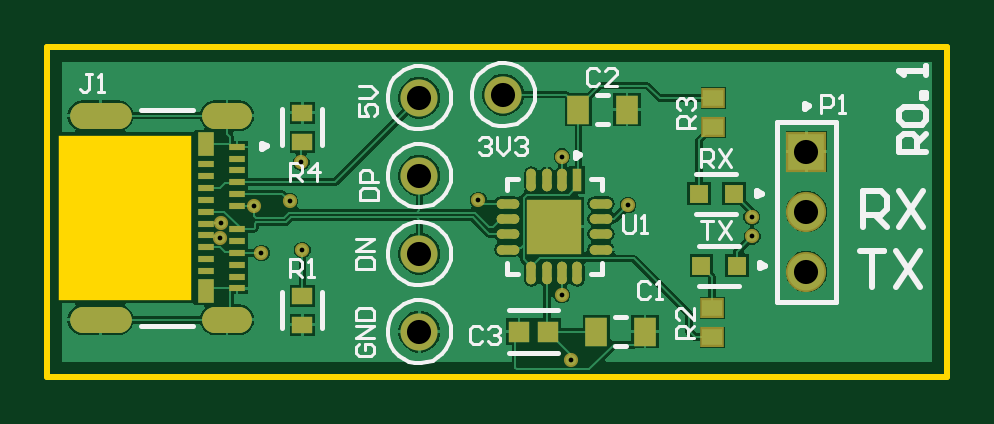
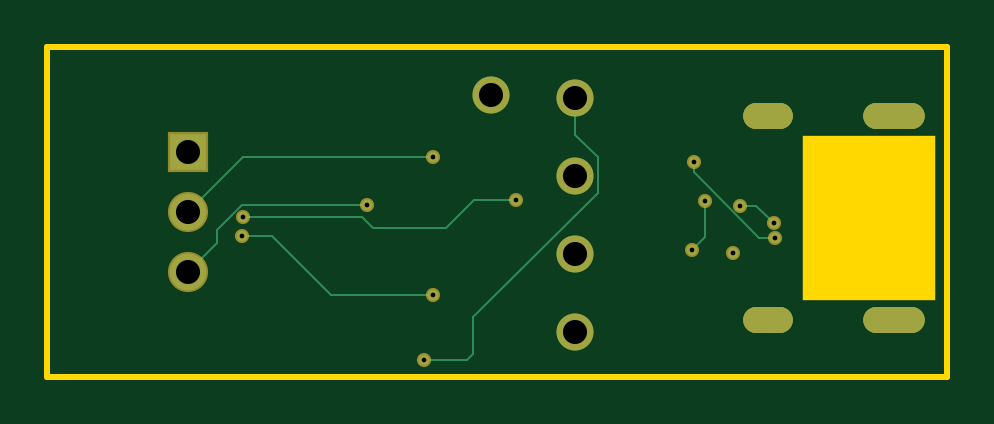
Circuit board: 9 layer files. Board 38.1 x 14.0 mm.
- drill: PCB-RoundHoles.TXT (327 bytes)
- drill: PCB-SlotHoles.TXT (221 bytes)
- bottom_copper: PCB.GBL (2495 bytes)
- bottom_mask: PCB.GBS (1736 bytes)
- outline: PCB.GKO (407 bytes)
- top_copper: PCB.GTL (21807 bytes)
- top_silk: PCB.GTO (8626 bytes)
- paste: PCB.GTP (2405 bytes)
- top_mask: PCB.GTS (3870 bytes)

=== drill: PCB-RoundHoles.TXT ===
M48
;Layer_Color=9474304
;FILE_FORMAT=2:4
INCH,TZ
;TYPE=PLATED
T1F00S00C0.0079
T3F00S00C0.0402
%
T01
X2880Y2316
X2888Y2554
X3450Y2850
X4040Y2920
X4230Y3570
X4250Y2110
X3568Y2061
X7184Y2943
X8576Y3665
X9677Y2860
X11740Y2660
X11750Y2337
X8573Y1360
X8730Y280
T03
X6200Y750
Y2050
Y3350
Y4650
X7600Y4700
X12650Y3750
Y2750
Y1750
M30

=== drill: PCB-SlotHoles.TXT ===
M48
;Layer_Color=9474304
;FILE_FORMAT=2:4
INCH,TZ
;TYPE=PLATED
T2F00S00C0.0236
%
G90
G05
T02
G00X591Y949
M15
G01X1181
M16
G00X2799Y949
M15
G01X3193
M16
G00X2799Y4351
M15
G01X3193
M16
G00X591Y4351
M15
G01X1181
M16
M17
M30

=== bottom_copper: PCB.GBL ===
G04*
G04 #@! TF.GenerationSoftware,Altium Limited,Altium Designer,21.2.2 (38)*
G04*
G04 Layer_Physical_Order=4*
G04 Layer_Color=16711680*
%FSLAX25Y25*%
%MOIN*%
G70*
G04*
G04 #@! TF.SameCoordinates,D102F6C4-1F96-4035-BECF-554025CD0FF2*
G04*
G04*
G04 #@! TF.FilePolarity,Positive*
G04*
G01*
G75*
G04:AMPARAMS|DCode=27|XSize=43.31mil|YSize=82.68mil|CornerRadius=21.65mil|HoleSize=0mil|Usage=FLASHONLY|Rotation=270.000|XOffset=0mil|YOffset=0mil|HoleType=Round|Shape=RoundedRectangle|*
%AMROUNDEDRECTD27*
21,1,0.04331,0.03937,0,0,270.0*
21,1,0.00000,0.08268,0,0,270.0*
1,1,0.04331,-0.01968,0.00000*
1,1,0.04331,-0.01968,0.00000*
1,1,0.04331,0.01968,0.00000*
1,1,0.04331,0.01968,0.00000*
%
%ADD27ROUNDEDRECTD27*%
G04:AMPARAMS|DCode=28|XSize=43.31mil|YSize=102.36mil|CornerRadius=21.65mil|HoleSize=0mil|Usage=FLASHONLY|Rotation=270.000|XOffset=0mil|YOffset=0mil|HoleType=Round|Shape=RoundedRectangle|*
%AMROUNDEDRECTD28*
21,1,0.04331,0.05906,0,0,270.0*
21,1,0.00000,0.10236,0,0,270.0*
1,1,0.04331,-0.02953,0.00000*
1,1,0.04331,-0.02953,0.00000*
1,1,0.04331,0.02953,0.00000*
1,1,0.04331,0.02953,0.00000*
%
%ADD28ROUNDEDRECTD28*%
%ADD31C,0.06181*%
%ADD33C,0.00400*%
%ADD34R,0.06102X0.06102*%
%ADD35C,0.06102*%
%ADD36C,0.01772*%
D27*
X29961Y43508D02*
D03*
Y9492D02*
D03*
D28*
X8858Y43508D02*
D03*
Y9492D02*
D03*
D31*
X76000Y47000D02*
D03*
X62000Y33500D02*
D03*
Y7500D02*
D03*
Y20500D02*
D03*
Y46500D02*
D03*
D33*
X79000Y3800D02*
X80000Y2800D01*
X87300D01*
X79000Y3800D02*
Y9859D01*
X58310Y30549D02*
X79000Y9859D01*
X58310Y30549D02*
Y36608D01*
X62000Y40299D01*
Y46500D01*
X40400Y23200D02*
Y29200D01*
Y23200D02*
X42500Y21100D01*
X31405Y23162D02*
X42300Y34057D01*
Y35700D01*
X28801Y23162D02*
X31405D01*
X117648Y28595D02*
X121733Y24510D01*
Y22267D02*
Y24510D01*
Y22267D02*
X126500Y17500D01*
X96767Y28595D02*
X117648D01*
X117350Y36650D02*
X126500Y27500D01*
X85761Y36650D02*
X117350D01*
X71844Y29428D02*
X78972D01*
X83600Y24800D01*
X95800D01*
X97600Y26600D02*
X117400D01*
X95800Y24800D02*
X97600Y26600D01*
X85735Y13602D02*
X102802D01*
X112567Y23367D01*
X117499D01*
X31836Y28500D02*
X34500D01*
X28875Y25539D02*
X31836Y28500D01*
D34*
X126500Y37500D02*
D03*
D35*
Y27500D02*
D03*
Y17500D02*
D03*
D36*
X35678Y20608D02*
D03*
X87300Y2800D02*
D03*
X42500Y21100D02*
D03*
X40400Y29200D02*
D03*
X42300Y35700D02*
D03*
X28801Y23162D02*
D03*
X96767Y28595D02*
D03*
X85761Y36650D02*
D03*
X85735Y13602D02*
D03*
X71844Y29428D02*
D03*
X117499Y23367D02*
D03*
X117400Y26600D02*
D03*
X34500Y28500D02*
D03*
X28875Y25539D02*
D03*
M02*

=== bottom_mask: PCB.GBS (1736 bytes, source withheld) ===
=== outline: PCB.GKO ===
G04*
G04 #@! TF.GenerationSoftware,Altium Limited,Altium Designer,21.2.2 (38)*
G04*
G04 Layer_Color=16711935*
%FSLAX25Y25*%
%MOIN*%
G70*
G04*
G04 #@! TF.SameCoordinates,D102F6C4-1F96-4035-BECF-554025CD0FF2*
G04*
G04*
G04 #@! TF.FilePolarity,Positive*
G04*
G01*
G75*
%ADD13C,0.01000*%
%ADD39R,0.22244X0.27559*%
D13*
Y55000D01*
Y0D02*
X150000D01*
Y55000D01*
X0D02*
X150000D01*
D39*
X13012Y26500D02*
D03*
M02*

=== top_copper: PCB.GTL (21807 bytes, source omitted) ===
=== top_silk: PCB.GTO (8626 bytes, source omitted) ===
=== paste: PCB.GTP ===
G04*
G04 #@! TF.GenerationSoftware,Altium Limited,Altium Designer,21.2.2 (38)*
G04*
G04 Layer_Color=8421504*
%FSLAX25Y25*%
%MOIN*%
G70*
G04*
G04 #@! TF.SameCoordinates,D102F6C4-1F96-4035-BECF-554025CD0FF2*
G04*
G04*
G04 #@! TF.FilePolarity,Positive*
G04*
G01*
G75*
%ADD15R,0.02756X0.01181*%
%ADD16R,0.02756X0.03937*%
%ADD17R,0.03394X0.02894*%
%ADD18R,0.09055X0.09055*%
G04:AMPARAMS|DCode=19|XSize=15.75mil|YSize=37.4mil|CornerRadius=7.87mil|HoleSize=0mil|Usage=FLASHONLY|Rotation=270.000|XOffset=0mil|YOffset=0mil|HoleType=Round|Shape=RoundedRectangle|*
%AMROUNDEDRECTD19*
21,1,0.01575,0.02165,0,0,270.0*
21,1,0.00000,0.03740,0,0,270.0*
1,1,0.01575,-0.01083,0.00000*
1,1,0.01575,-0.01083,0.00000*
1,1,0.01575,0.01083,0.00000*
1,1,0.01575,0.01083,0.00000*
%
%ADD19ROUNDEDRECTD19*%
G04:AMPARAMS|DCode=20|XSize=37.4mil|YSize=15.75mil|CornerRadius=7.87mil|HoleSize=0mil|Usage=FLASHONLY|Rotation=270.000|XOffset=0mil|YOffset=0mil|HoleType=Round|Shape=RoundedRectangle|*
%AMROUNDEDRECTD20*
21,1,0.03740,0.00000,0,0,270.0*
21,1,0.02165,0.01575,0,0,270.0*
1,1,0.01575,0.00000,-0.01083*
1,1,0.01575,0.00000,0.01083*
1,1,0.01575,0.00000,0.01083*
1,1,0.01575,0.00000,-0.01083*
%
%ADD20ROUNDEDRECTD20*%
%ADD21R,0.01575X0.03740*%
%ADD22R,0.03765X0.04749*%
%ADD23R,0.03347X0.02756*%
%ADD24R,0.03150X0.03150*%
%ADD25R,0.03563X0.03568*%
D15*
X31575Y24532D02*
D03*
Y28468D02*
D03*
Y38311D02*
D03*
Y36342D02*
D03*
Y34374D02*
D03*
Y32405D02*
D03*
Y30437D02*
D03*
Y22563D02*
D03*
Y20595D02*
D03*
Y18626D02*
D03*
Y16657D02*
D03*
Y14689D02*
D03*
X26457Y17642D02*
D03*
Y19610D02*
D03*
Y21579D02*
D03*
Y23547D02*
D03*
Y25516D02*
D03*
Y27484D02*
D03*
Y29453D02*
D03*
Y31421D02*
D03*
Y33390D02*
D03*
Y35358D02*
D03*
D16*
Y38705D02*
D03*
Y14295D02*
D03*
D17*
X42500Y8654D02*
D03*
Y13500D02*
D03*
Y44000D02*
D03*
Y39154D02*
D03*
D18*
X84500Y25000D02*
D03*
D19*
X92276Y28839D02*
D03*
Y26280D02*
D03*
Y23720D02*
D03*
Y21161D02*
D03*
X76724D02*
D03*
Y23720D02*
D03*
Y26280D02*
D03*
Y28839D02*
D03*
D20*
X88339Y17224D02*
D03*
X85780D02*
D03*
X83220D02*
D03*
X80661D02*
D03*
Y32776D02*
D03*
X83220D02*
D03*
X85780D02*
D03*
D21*
X88339D02*
D03*
D22*
X99571Y7500D02*
D03*
X91500D02*
D03*
X96571Y44500D02*
D03*
X88500D02*
D03*
D23*
X111000Y41539D02*
D03*
Y46461D02*
D03*
X110823Y11461D02*
D03*
Y6539D02*
D03*
D24*
X108547Y30500D02*
D03*
X114453D02*
D03*
X109000Y18500D02*
D03*
X114906D02*
D03*
D25*
X83364Y7500D02*
D03*
X78636D02*
D03*
M02*

=== top_mask: PCB.GTS (3870 bytes, source withheld) ===
